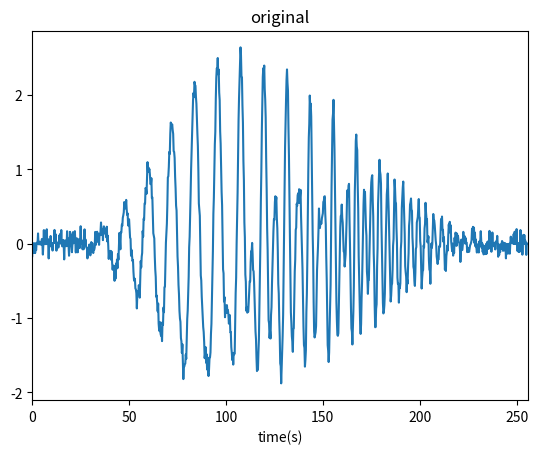
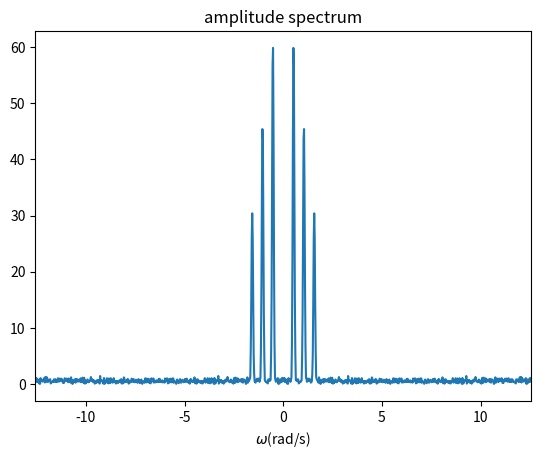
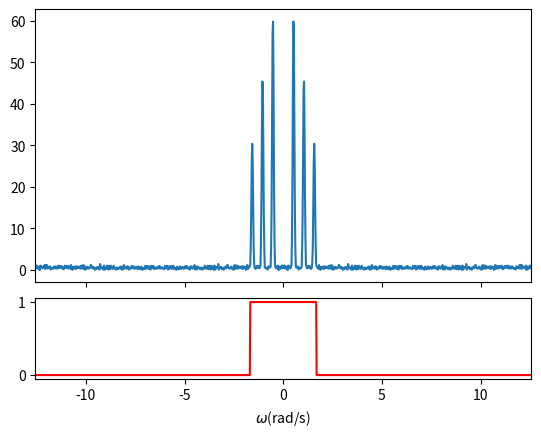
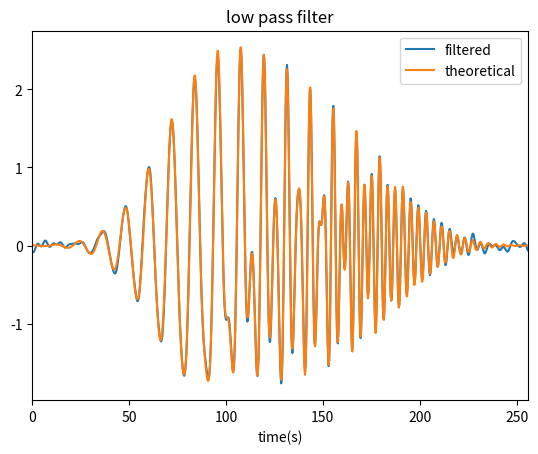
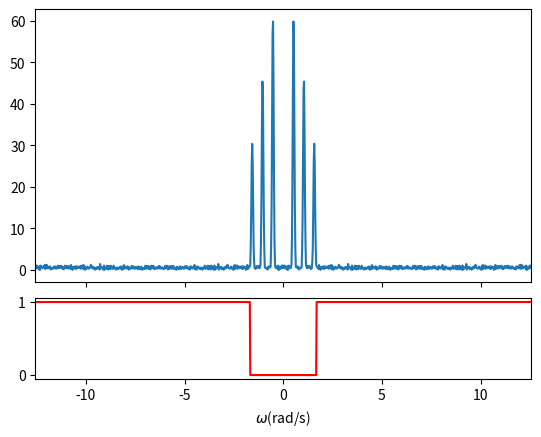
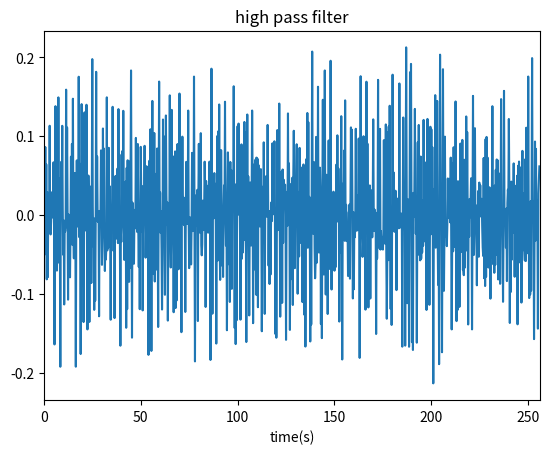
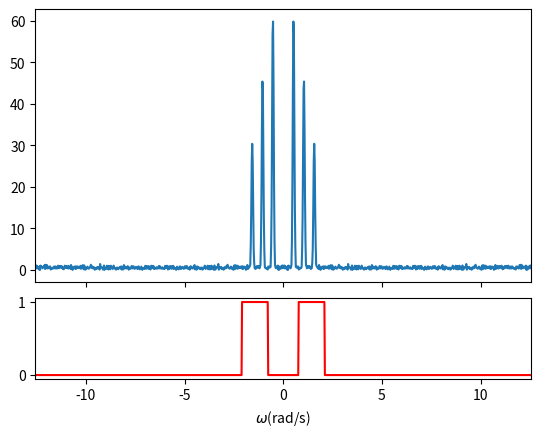
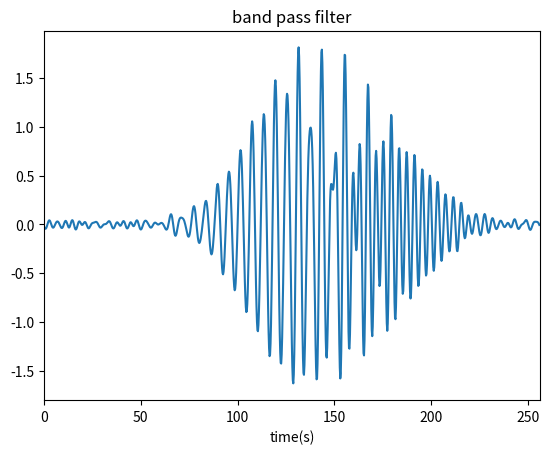
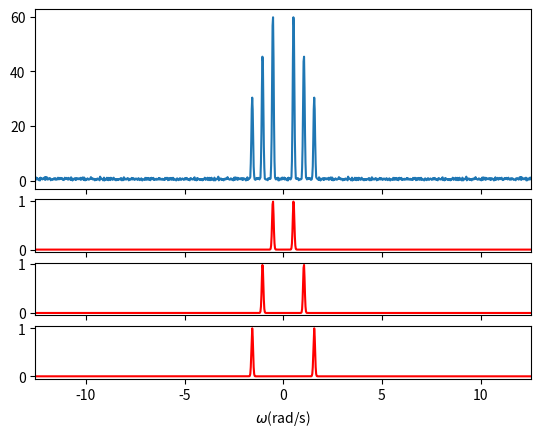
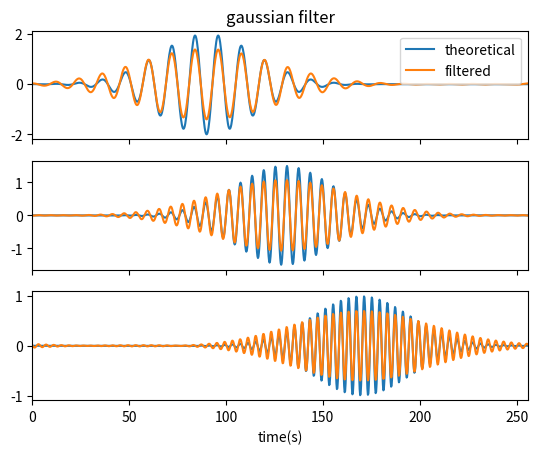

These figures' Python source, in order:
import numpy as np
import matplotlib.pyplot as plt

a_n=np.array(object=[2,1.5,1])
omega_n=np.array(object=[np.pi/6,np.pi/3,0.5*np.pi])
phi_n=np.array(object=[0,np.pi/6,np.pi/3])
t_n=np.array(object=[90,130,170])
T=256
dt=0.25
dt_noise=0.5
N=int(T/dt)
N_noise=int(T/dt_noise)

#6-1
seq=np.arange(stop=N)
time=dt*seq
x=sum(a_n[:,np.newaxis]*np.cos(omega_n[:,np.newaxis]*time+phi_n[:,np.newaxis])*np.exp(-((time-t_n[:,np.newaxis])/35)**2))
noise=np.zeros(shape=N)
noise[::2]=np.random.uniform(low=-0.2,high=0.2,size=N_noise)
x_noise=x+noise

omega=np.arange(stop=N+1)*8*np.pi/N-4*np.pi

#6-2
complex_dft=sum(x_noise[:,np.newaxis]*np.exp(-1j*2*np.pi*seq*seq[:,np.newaxis]/N))
abs_dft=0.25*abs(complex_dft) #정규화
abs_dft=np.concatenate((abs_dft[int(0.5*N):],abs_dft[:int(0.5*N)+1])) #rearrange to make omega's range -4*pi~4*pi

#6-3
lp=np.zeros(shape=N)
ind_lp=int(np.floor((0.5*np.pi+3*np.sqrt(2)/35)/(2*np.pi/256))) #저역 통과 기준 진동수: 0.5*pi+3*(표준 편차)
lp[:ind_lp+1]=1
lp[-ind_lp:]=1
lp_dft=complex_dft*lp
x_lp=sum(lp_dft[:,np.newaxis]*np.exp(1j*2*np.pi*seq*seq[:,np.newaxis]/N)).real/N

#6-4
hp=np.zeros(shape=N)
hp[ind_lp+1:-ind_lp]=1
hp_dft=complex_dft*hp
x_hp=sum(hp_dft[:,np.newaxis]*np.exp(1j*2*np.pi*seq*seq[:,np.newaxis]/N)).real/N

#6-5
bp=np.zeros(shape=N)
ind_low=int(np.ceil(0.25*np.pi/(2*np.pi/256)))
ind_high=int(np.floor((2*np.pi/3)/(2*np.pi/256)))
bp[ind_low:ind_high+1]=1
bp[-ind_high:-ind_low+1]=1
bp_dft=complex_dft*bp
x_bp=sum(bp_dft[:,np.newaxis]*np.exp(1j*2*np.pi*seq*seq[:,np.newaxis]/N)).real/N

#6-6
omega_sym=np.concatenate((omega[int(0.5*N):-1],omega[int(0.5*N)+1:][::-1]))
gauss=np.exp(-0.25*(35*(omega_sym-omega_n[:,np.newaxis]))**2)
gauss_dft=complex_dft*gauss
x_gauss=np.sum(a=gauss_dft[:,:,np.newaxis]*np.exp(1j*2*np.pi*seq*seq[:,np.newaxis]/N),axis=1).real/N

fig=plt.figure()
ax=fig.subplots()
ax.plot(time,x_noise)
ax.set_xlim(left=0,right=256)
ax.set_xlabel(xlabel="time(s)")
ax.set_title(label="original")
plt.show()

fig=plt.figure()
ax=fig.subplots()
ax.plot(omega,abs_dft)
ax.set_xlim(left=-4*np.pi,right=4*np.pi)
ax.set_xlabel(xlabel="$\\omega$(rad/s)")
ax.set_title(label="amplitude spectrum")
plt.show()

fig=plt.figure()
gs=fig.add_gridspec(nrows=4,ncols=1)
ax1=fig.add_subplot(gs[:3,0])
ax1.plot(omega,abs_dft)
ax2=fig.add_subplot(gs[3,0],sharex=ax1)
ax2.plot(omega,np.concatenate((lp[int(0.5*N):],lp[:int(0.5*N)+1])),color="r")
ax2.set_xlim(left=-4*np.pi,right=4*np.pi)
ax2.set_xlabel(xlabel="$\\omega$(rad/s)")
ax1.label_outer()
plt.show()

fig=plt.figure()
ax=fig.subplots()
ax.plot(time,x_lp)
ax.plot(time,x)
ax.set_xlim(left=0,right=256)
ax.set_xlabel(xlabel="time(s)")
ax.set_title(label="low pass filter")
ax.legend(labels=["filtered","theoretical"])
plt.show()

fig=plt.figure()
gs=fig.add_gridspec(nrows=4,ncols=1)
ax1=fig.add_subplot(gs[:3,0])
ax1.plot(omega,abs_dft)
ax2=fig.add_subplot(gs[3,0],sharex=ax1)
ax2.plot(omega,np.concatenate((hp[int(0.5*N):],hp[:int(0.5*N)+1])),color="r")
ax2.set_xlim(left=-4*np.pi,right=4*np.pi)
ax2.set_xlabel(xlabel="$\\omega$(rad/s)")
ax1.label_outer()
plt.show()

fig=plt.figure()
ax=fig.subplots()
ax.plot(time,x_hp)
ax.set_xlim(left=0,right=256)
ax.set_xlabel(xlabel="time(s)")
ax.set_title(label="high pass filter")
plt.show()

fig=plt.figure()
gs=fig.add_gridspec(nrows=4,ncols=1)
ax1=fig.add_subplot(gs[:3,0])
ax1.plot(omega,abs_dft)
ax2=fig.add_subplot(gs[3,0],sharex=ax1)
ax2.plot(omega,np.concatenate((bp[int(0.5*N):],bp[:int(0.5*N)+1])),color="r")
ax2.set_xlim(left=-4*np.pi,right=4*np.pi)
ax2.set_xlabel(xlabel="$\\omega$(rad/s)")
ax1.label_outer()
plt.show()

fig=plt.figure()
ax=fig.subplots()
ax.plot(time,x_bp)
ax.set_xlim(left=0,right=256)
ax.set_xlabel(xlabel="time(s)")
ax.set_title(label="band pass filter")
plt.show()

fig=plt.figure()
gs=fig.add_gridspec(nrows=6,ncols=1)
ax1=fig.add_subplot(gs[:3,0])
ax1.plot(omega,abs_dft)
ax1.label_outer()
for i in range(3,6):
    ax=fig.add_subplot(gs[i,0],sharex=ax1)
    ax.plot(omega,np.concatenate((gauss[i-3,int(0.5*N):],gauss[i-3,:int(0.5*N)+1])),color="r")
    if i!=5:
        ax.label_outer()
    else:
        ax.set_xlim(left=-4*np.pi,right=4*np.pi)
        ax.set_xlabel(xlabel="$\\omega$(rad/s)")
plt.show()

fig=plt.figure()
ax_array=fig.subplots(nrows=3,ncols=1,sharex=True)
for i in range(3):
    ax_array[i].plot(time,a_n[i]*np.cos(omega_n[i]*time+phi_n[i])*np.exp(-((time-t_n[i])/35)**2))
    ax_array[i].plot(time,x_gauss[i])
ax_array[0].set_title(label="gaussian filter")
ax_array[0].legend(labels=["theoretical","filtered"])
ax_array[2].set_xlim(left=0,right=256)
ax_array[2].set_xlabel(xlabel="time(s)")
plt.show()
